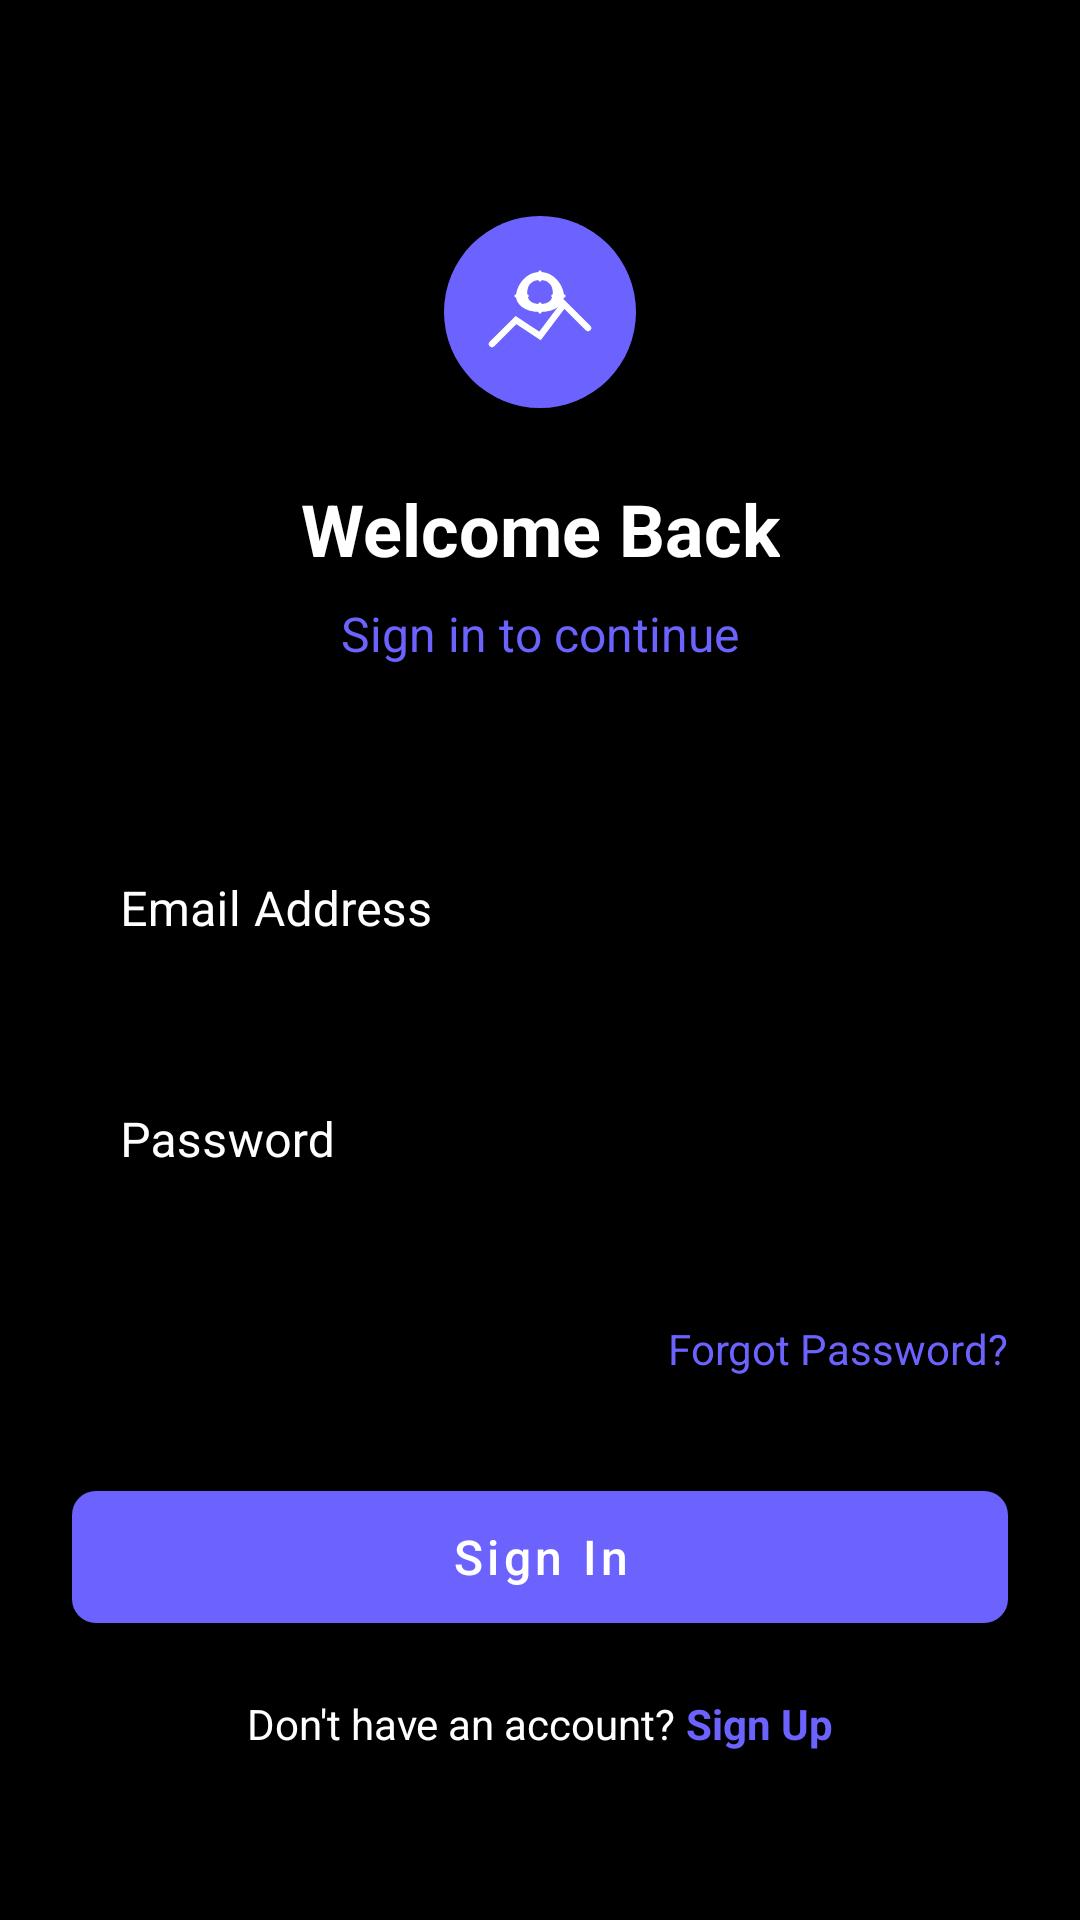

Android layout source for this screen:
<!-- AndroidManifest.xml: activity theme Theme.StockMarket -->
<!-- res/layout/activity_login.xml -->
<?xml version="1.0" encoding="utf-8"?>
<androidx.constraintlayout.widget.ConstraintLayout xmlns:android="http://schemas.android.com/apk/res/android"
    xmlns:app="http://schemas.android.com/apk/res-auto"
    android:layout_width="match_parent"
    android:layout_height="match_parent"
    android:background="@color/black"
    android:padding="24dp">

    <ImageView
        android:id="@+id/appLogo"
        android:layout_width="64dp"
        android:layout_height="64dp"
        android:layout_marginTop="48dp"
        android:src="@drawable/app_logo"
        app:layout_constraintEnd_toEndOf="parent"
        app:layout_constraintStart_toStartOf="parent"
        app:layout_constraintTop_toTopOf="parent" />

    <TextView
        android:id="@+id/welcomeText"
        android:layout_width="wrap_content"
        android:layout_height="wrap_content"
        android:layout_marginTop="24dp"
        android:text="Welcome Back"
        android:textColor="@color/white"
        android:textSize="24sp"
        android:textStyle="bold"
        app:layout_constraintEnd_toEndOf="parent"
        app:layout_constraintStart_toStartOf="parent"
        app:layout_constraintTop_toBottomOf="@id/appLogo" />

    <TextView
        android:id="@+id/signInText"
        android:layout_width="wrap_content"
        android:layout_height="wrap_content"
        android:layout_marginTop="8dp"
        android:text="Sign in to continue"
        android:textColor="@color/purple_primary"
        android:textSize="16sp"
        app:layout_constraintEnd_toEndOf="parent"
        app:layout_constraintStart_toStartOf="parent"
        app:layout_constraintTop_toBottomOf="@id/welcomeText" />

    <com.google.android.material.textfield.TextInputLayout
        android:id="@+id/emailLayout"
        style="@style/Widget.MaterialComponents.TextInputLayout.OutlinedBox"
        android:layout_width="match_parent"
        android:layout_height="wrap_content"
        android:layout_marginTop="48dp"
        android:hint="Email Address"
        android:textColorHint="@color/white"
        app:boxStrokeColor="@color/purple_primary"
        app:hintTextColor="@color/purple_primary"
        app:layout_constraintTop_toBottomOf="@id/signInText">

        <com.google.android.material.textfield.TextInputEditText
            android:id="@+id/emailEditText"
            android:layout_width="match_parent"
            android:layout_height="wrap_content"
            android:inputType="textEmailAddress"
            android:textColor="@color/white" />
    </com.google.android.material.textfield.TextInputLayout>

    <com.google.android.material.textfield.TextInputLayout
        android:id="@+id/passwordLayout"
        style="@style/Widget.MaterialComponents.TextInputLayout.OutlinedBox"
        android:layout_width="match_parent"
        android:layout_height="wrap_content"
        android:layout_marginTop="16dp"
        android:hint="Password"
        android:textColorHint="@color/white"
        app:boxStrokeColor="@color/purple_primary"
        app:hintTextColor="@color/purple_primary"
        app:layout_constraintTop_toBottomOf="@id/emailLayout">

        <com.google.android.material.textfield.TextInputEditText
            android:id="@+id/passwordEditText"
            android:layout_width="match_parent"
            android:layout_height="wrap_content"
            android:inputType="textPassword"
            android:textColor="@color/white"
            android:paddingEnd="48dp"/>

        <ImageView
            android:id="@+id/passwordToggle"
            android:layout_width="24dp"
            android:layout_height="24dp"
            android:layout_gravity="end|center_vertical"
            android:layout_marginEnd="12dp"
            android:src="@drawable/ic_eye"
            android:clickable="true"
            android:focusable="true" />

    </com.google.android.material.textfield.TextInputLayout>

    <TextView
        android:id="@+id/forgotPasswordText"
        android:layout_width="wrap_content"
        android:layout_height="wrap_content"
        android:layout_marginTop="8dp"
        android:text="Forgot Password?"
        android:textColor="@color/purple_primary"
        android:textSize="14sp"
        app:layout_constraintEnd_toEndOf="parent"
        app:layout_constraintTop_toBottomOf="@id/passwordLayout" />

    <com.google.android.material.button.MaterialButton
        android:id="@+id/signInButton"
        android:layout_width="match_parent"
        android:layout_height="56dp"
        android:layout_marginTop="32dp"
        android:text="Sign In"
        android:textAllCaps="false"
        android:textSize="16sp"
        app:backgroundTint="@color/purple_primary"
        app:cornerRadius="8dp"
        app:layout_constraintTop_toBottomOf="@id/forgotPasswordText" />

    <LinearLayout
        android:layout_width="wrap_content"
        android:layout_height="wrap_content"
        android:layout_marginBottom="32dp"
        android:orientation="horizontal"
        app:layout_constraintBottom_toBottomOf="parent"
        app:layout_constraintEnd_toEndOf="parent"
        app:layout_constraintStart_toStartOf="parent">

        <TextView
            android:layout_width="wrap_content"
            android:layout_height="wrap_content"
            android:text="Don't have an account? "
            android:textColor="@color/white"
            android:textSize="14sp" />

        <TextView
            android:id="@+id/signUpText"
            android:layout_width="wrap_content"
            android:layout_height="wrap_content"
            android:text="Sign Up"
            android:textColor="@color/purple_primary"
            android:textSize="14sp"
            android:textStyle="bold" />
    </LinearLayout>

</androidx.constraintlayout.widget.ConstraintLayout>
<!-- resources referenced by this layout -->
<resources>
  <color name="black">#FF000000</color>
  <color name="purple_primary">#6C63FF</color>
  <color name="white">#FFFFFFFF</color>
  <!-- drawable app_logo (drawable) -->
  <?xml version="1.0" encoding="utf-8"?>
  <vector xmlns:android="http://schemas.android.com/apk/res/android"
      android:width="120dp"
      android:height="120dp"
      android:viewportWidth="120"
      android:viewportHeight="120">
      
      
      <path
          android:fillColor="@color/purple_primary"
          android:pathData="M60,60m-60,0a60,60 0,1 1,120 0a60,60 0,1 1,-120 0" />
      
      
      <path
          android:strokeColor="#FFFFFF"
          android:strokeWidth="4"
          android:strokeLineCap="round"
          android:pathData="M30,80L45,65L60,75L75,55L90,70" />
      
      
      <path
          android:fillColor="#FFFFFF"
          android:pathData="M60,35C50,35 45,45 45,50C45,55 50,60 60,60C70,60 75,55 75,50C75,45 70,35 60,35ZM60,40C65,40 68,43 68,48C68,53 65,55 60,55C55,55 52,53 52,48C52,43 55,40 60,40Z" />
      
      
      <path
          android:strokeColor="#FFFFFF"
          android:strokeWidth="2"
          android:strokeLineCap="round"
          android:pathData="M45,50L52,50M68,50L75,50M60,35L60,40M60,55L60,60" />
  </vector>
  <style name="Theme.StockMarket" parent="Theme.MaterialComponents.NoActionBar">
          <item name="colorPrimary">@color/purple_primary</item>
          <item name="colorPrimaryVariant">@color/purple_primary_dark</item>
          <item name="colorOnPrimary">@color/white</item>
          <item name="android:windowBackground">@color/black</item>
          <item name="android:statusBarColor">@color/black</item>
          <item name="android:navigationBarColor">@color/black</item>
      </style>
  <color name="purple_primary_dark">#5952CC</color>
</resources>
